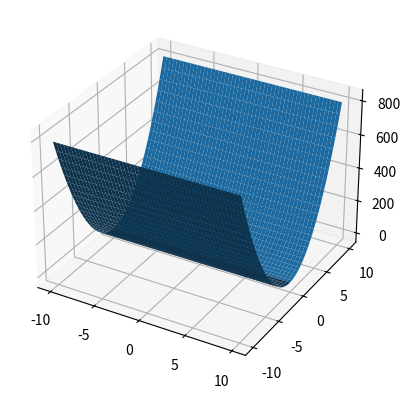

Write Python code to recreate this figure.

#Метод Ньютона
#Функция: f(x, y) = 8x^2 + y^2 - xy + x; x_0(2; 2); epsilon_1 = 0.1; epsilon_2 = 0.15; m = 10; grad_f(x, y) = (16x - y + 1; 2y - x); k = 0
#Вывод: x_min; f(x_min); k; график

import math as mt
import numpy as np
import matplotlib.pyplot as plt

def create_x_range() -> list[list[float]]:
    """
    Функция, которая создаёт диапазон для функции
    Args: отсутствует
    Return: список списков с точками
    """
    x_range = []
    step = 10 / 500
    for i in range(1000):
        x_range.append([-10 + (step * i), -10 + (step * i)])
    return x_range

def f(x_list: list[list[float]]) -> list[list[float]]:
    """
    Функция двух переменных
    Args: x - список значений x
    Return: список значений функции
    """
    result = []
    for x in x_list:
        result.append([(8 * (x[0]**2)) + (x[1]**2) - (x[0] * x[1]) + x[0]])
    return result

def grad_f(x: list[float]) -> list[float]:
    """
    Функция, которая считает градиент функции f
    Args: x - аргумент функции
    Return: список значений
    """
    result = []
    result.append((16 * x[0]) - x[1] + 1)
    result.append((2 * x[1]) - x[0])
    return result

def norm_grad(grad: list[float]) -> float:
    """
    Функция, которая считает норму градиента
    Args: grad - градиент функции
    Return: значение нормы градиента функции
    """
    return mt.sqrt(grad[0]**2 + grad[1]**2)

def reverse_mat(h: list[list[float]]) -> list[list[float]]:
    """
    Функция, которая вычисляет обратную матрицу
    Args: h - матрица Гиссе
    Return: обратная матрица
    """
    return np.linalg.inv(h)

def calculate_deltas(h: list[list[float]]) -> list[float]:
    """
    Функция, которая вычисляет 2 дельты матрицы
    Args: h - матрица Гиссе
    Return: список из двух дельт
    """
    return [h[0][0], np.linalg.det(h)]

def calculate_d(x: list[float], h: list[list[float]]) -> list[float]:
    """
    Функция, которая вычисляет вектор d
    Args: x - список значений, h - матрица Гиссе (уже обратная)
    Return: список d
    """
    return np.dot(-h, grad_f(x))

def calculate_t(x: list[float]) -> float:
    """
    Функция, которая вычисляет значение t на какой-то итерации
    Args: x - аргумент
    Return: значение t
    """
    return ((16 * x[0] * (16 * x[0] - x[1] + 1)) + (2 * x[1] * (2 * x[1] - x[0])) - (x[1] * (16 * x[0] - x[1] + 1)) - (x[0] * (2 * x[1] - x[0])) + (16 * x[0] - x[1] + 1)) / ((-2 * (2 * x[1] - x[0]) * (16 * x[0] - x[1] + 1)) + (2 * (2 * x[1] - x[0])**2) + (16 * (16 * x[0] - x[1] + 1)**2))

def calculate_x_new(x_old: list[float], t: float, d: list[float]) -> list[float]:
    """
    Функция, которая вычисляет новое значение вектора x
    Args: x_old - предыдущее значение вектора x; t - коэффициент t; d - коэффициент d
    Return: новый вектор x
    """
    return np.array(x_old) + t * np.array(d)

def norm_between_x(x_old: list[float], x_new: list[float]) -> float:
    """
    Функция, которая вычисляет норму между новым и старым х
    Args: x_old и x_new - старый и новый х
    Return: значение нормы
    """
    return mt.sqrt((x_new[0] - x_old[0])**2 + (x_new[1] - x_old[1])**2)

def mod_between_f(x_old: list[float], x_new: list[float]) -> float:
    """
    Функция, которая вычисляет модуль между разницей новой и старой f
    Args: x_old и x_new - старый и новый х
    Return: значение модуля
    """
    return abs(f(x_new)[0][0] - f(x_old)[0][0])

x_0 = [2, 2]
epsilon_1 = 0.1
epsilon_2 = 0.15
m = 10
k = 0
h = [[16, -1], [-1, 2]]
flag = 0

while k < m:
    #шаг 3
    grad_f_x_0 = grad_f(x_0)
    #шаг 4
    norm_grad_f_x_0 = norm_grad(grad_f_x_0)
    if norm_grad_f_x_0 < epsilon_1:
        x_min = x_0
        f_min = f([x_min])
        break
    else:
        #шаг 5
        if k >= m:
            x_min = x_0
            f_min = f(x_min)
            break
        else:
            #шаг 6-7
            h_reverse = reverse_mat(h)
            #шаг 8
            deltas_h_reverse = calculate_deltas(h_reverse)
            if deltas_h_reverse[0] > 0 and deltas_h_reverse[1] > 0:
                #шаг 9
                d = calculate_d(x_0, h_reverse)
                #шаг 10
                x_new = calculate_x_new(x_0, 1, d)
                #шаг 11
                between_x = norm_between_x(x_0, x_new)
                between_f = mod_between_f([x_0], [x_new])
                if between_x < epsilon_2 and between_f < epsilon_2:
                    if flag == 1:
                        flag = 2
                        x_min = x_new
                        f_min = f(x_min)
                        break
                    else:
                        flag = 1
                        x_0 = x_new
                        k += 1
                else:
                    x_0 = x_new
                    k += 1
            else:
                #шаг 8 б
                d = -grad_f_x_0
                t = calculate_t(x_0)
                #шаг 10
                x_new = calculate_x_new(x_0, t, d)
                #шаг 11
                between_x = norm_between_x(x_0, x_new)
                between_f = mod_between_f([x_0], [x_new])
                if between_x < epsilon_2 and between_f < epsilon_2:
                    if flag == 1:
                        flag = 2
                        x_min = x_new
                        f_min = f(x_min)
                        break
                    else:
                        flag = 1
                        x_0 = x_new
                        k += 1
                else:
                    x_0 = x_new
                    k += 1

print(f"x_min: {x_min}; f(x_min): {f_min}; k: {k}")

x_range = create_x_range()
tmp_x1 = [x_range[i][0] for i in range(len(x_range))]
tmp_x2 = tmp_x1.copy()
#создаём сетку значений для построение поверхности
x, y = np.meshgrid(tmp_x1, tmp_x2)
#превращение массива от функции f в массив numpy (нужно для lot_surface)
z = np.array(f(x_range))
fig = plt.figure()
ax = fig.add_subplot(1, 1, 1, projection="3d")
ax.plot_surface(x, y, z)
ax.scatter(x_min[0], x_min[1], f_min, color="red")
plt.show()
